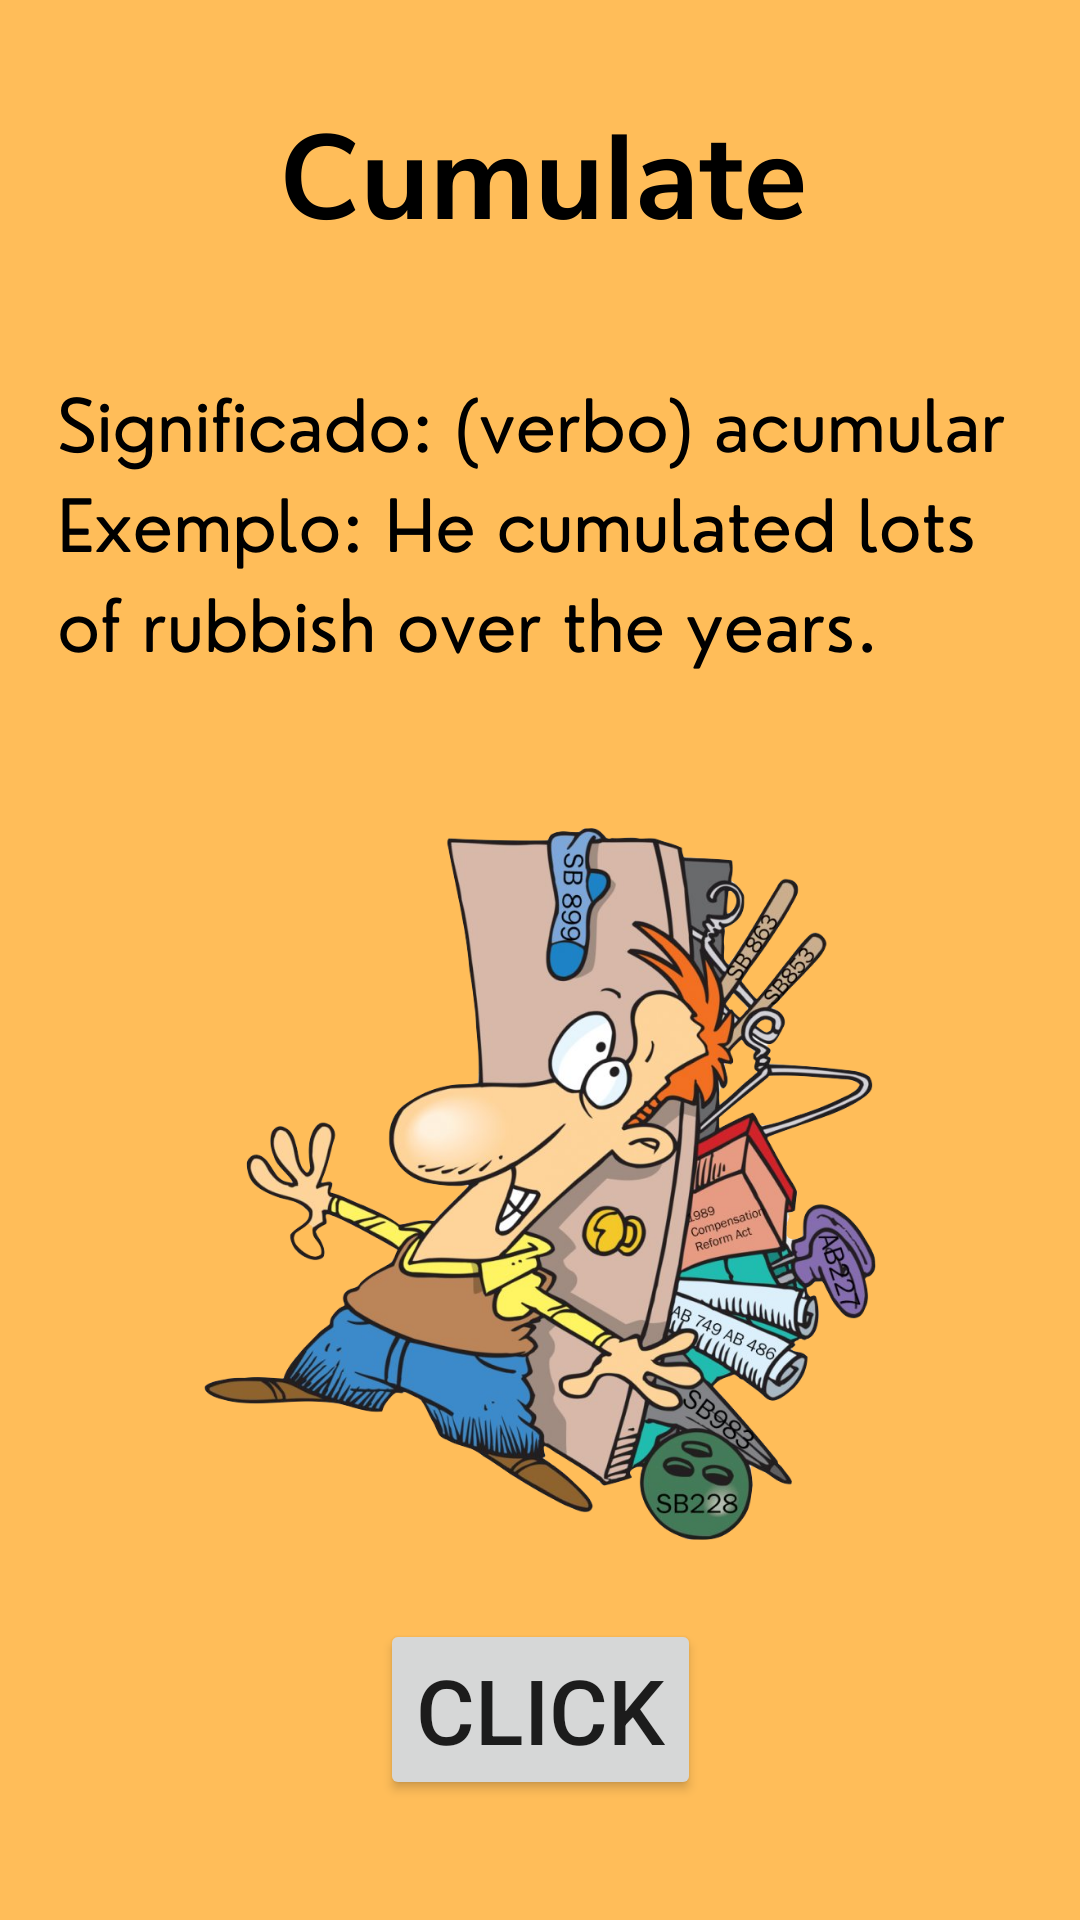

Produce the Android XML layout that renders to this screen, including the resource entries it uses.
<!-- AndroidManifest.xml: application theme Theme.VocabularyBuliderApp -->
<!-- res/layout/activity_main.xml -->
<?xml version="1.0" encoding="utf-8"?>
<androidx.constraintlayout.widget.ConstraintLayout xmlns:android="http://schemas.android.com/apk/res/android"
    xmlns:app="http://schemas.android.com/apk/res-auto"
    xmlns:tools="http://schemas.android.com/tools"
    android:layout_width="match_parent"
    android:layout_height="match_parent"
    tools:context=".MainActivity">

    <Button
        android:id="@+id/button"
        android:layout_width="wrap_content"
        android:layout_height="wrap_content"
        android:layout_marginBottom="40dp"
        android:text="@string/click"
        android:textSize="30sp"
        app:layout_constraintBottom_toBottomOf="parent"
        app:layout_constraintEnd_toEndOf="parent"
        app:layout_constraintStart_toStartOf="parent" />

    <ImageView
        android:id="@+id/imageView"
        android:layout_width="0dp"
        android:layout_height="match_parent"
        android:scaleType="centerCrop"
        app:layout_constraintBottom_toBottomOf="parent"
        app:layout_constraintEnd_toEndOf="parent"
        app:layout_constraintStart_toStartOf="parent"
        app:layout_constraintTop_toTopOf="parent"
        app:srcCompat="@drawable/cumulate" />

</androidx.constraintlayout.widget.ConstraintLayout>
<!-- resources referenced by this layout -->
<resources>
  <!-- drawable cumulate: png bitmap (drawable, 548058 bytes) -->
  <string name="click">CLICK</string>
  <style name="Theme.VocabularyBuliderApp" parent="Theme.MaterialComponents.DayNight.NoActionBar">
          
          <item name="colorPrimary">@color/purple_500</item>
          <item name="colorPrimaryVariant">@color/purple_700</item>
          <item name="colorOnPrimary">@color/white</item>
          
          <item name="colorSecondary">@color/teal_200</item>
          <item name="colorSecondaryVariant">@color/teal_700</item>
          <item name="colorOnSecondary">@color/black</item>
          
          <item name="android:statusBarColor" tools:targetApi="l">?attr/colorPrimaryVariant</item>
          
      </style>
  <!-- not gathered from this repository: default colours our renderer supplied (Android Studio template values) -->
  <color name="purple_500">#FF6200EE</color>
  <color name="purple_700">#FF3700B3</color>
  <color name="teal_200">#FF03DAC5</color>
  <color name="teal_700">#FF018786</color>
  <color name="black">#FF000000</color>
  <color name="white">#FFFFFFFF</color>
</resources>
